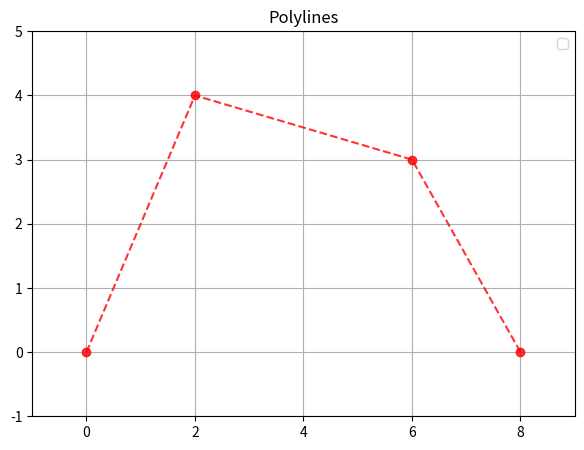

Python code for this plot:
import numpy as np
import matplotlib.pyplot as plt
from matplotlib.animation import FuncAnimation

# Control points
P0 = np.array([0.0, 0.0])
P1 = np.array([2.0, 4.0])
P2 = np.array([6.0, 3.0])
P3 = np.array([8.0, 0.0])

fig, ax = plt.subplots(figsize=(7, 5))

ax.plot(
    [P0[0], P1[0], P2[0], P3[0]],
    [P0[1], P1[1], P2[1], P3[1]],
    'ro--',
    alpha=0.8,
)

ax.set_title("Polylines")
ax.set_xlim(-1, 9)
ax.set_ylim(-1, 5)
ax.grid(True)
ax.legend()

plt.show()
